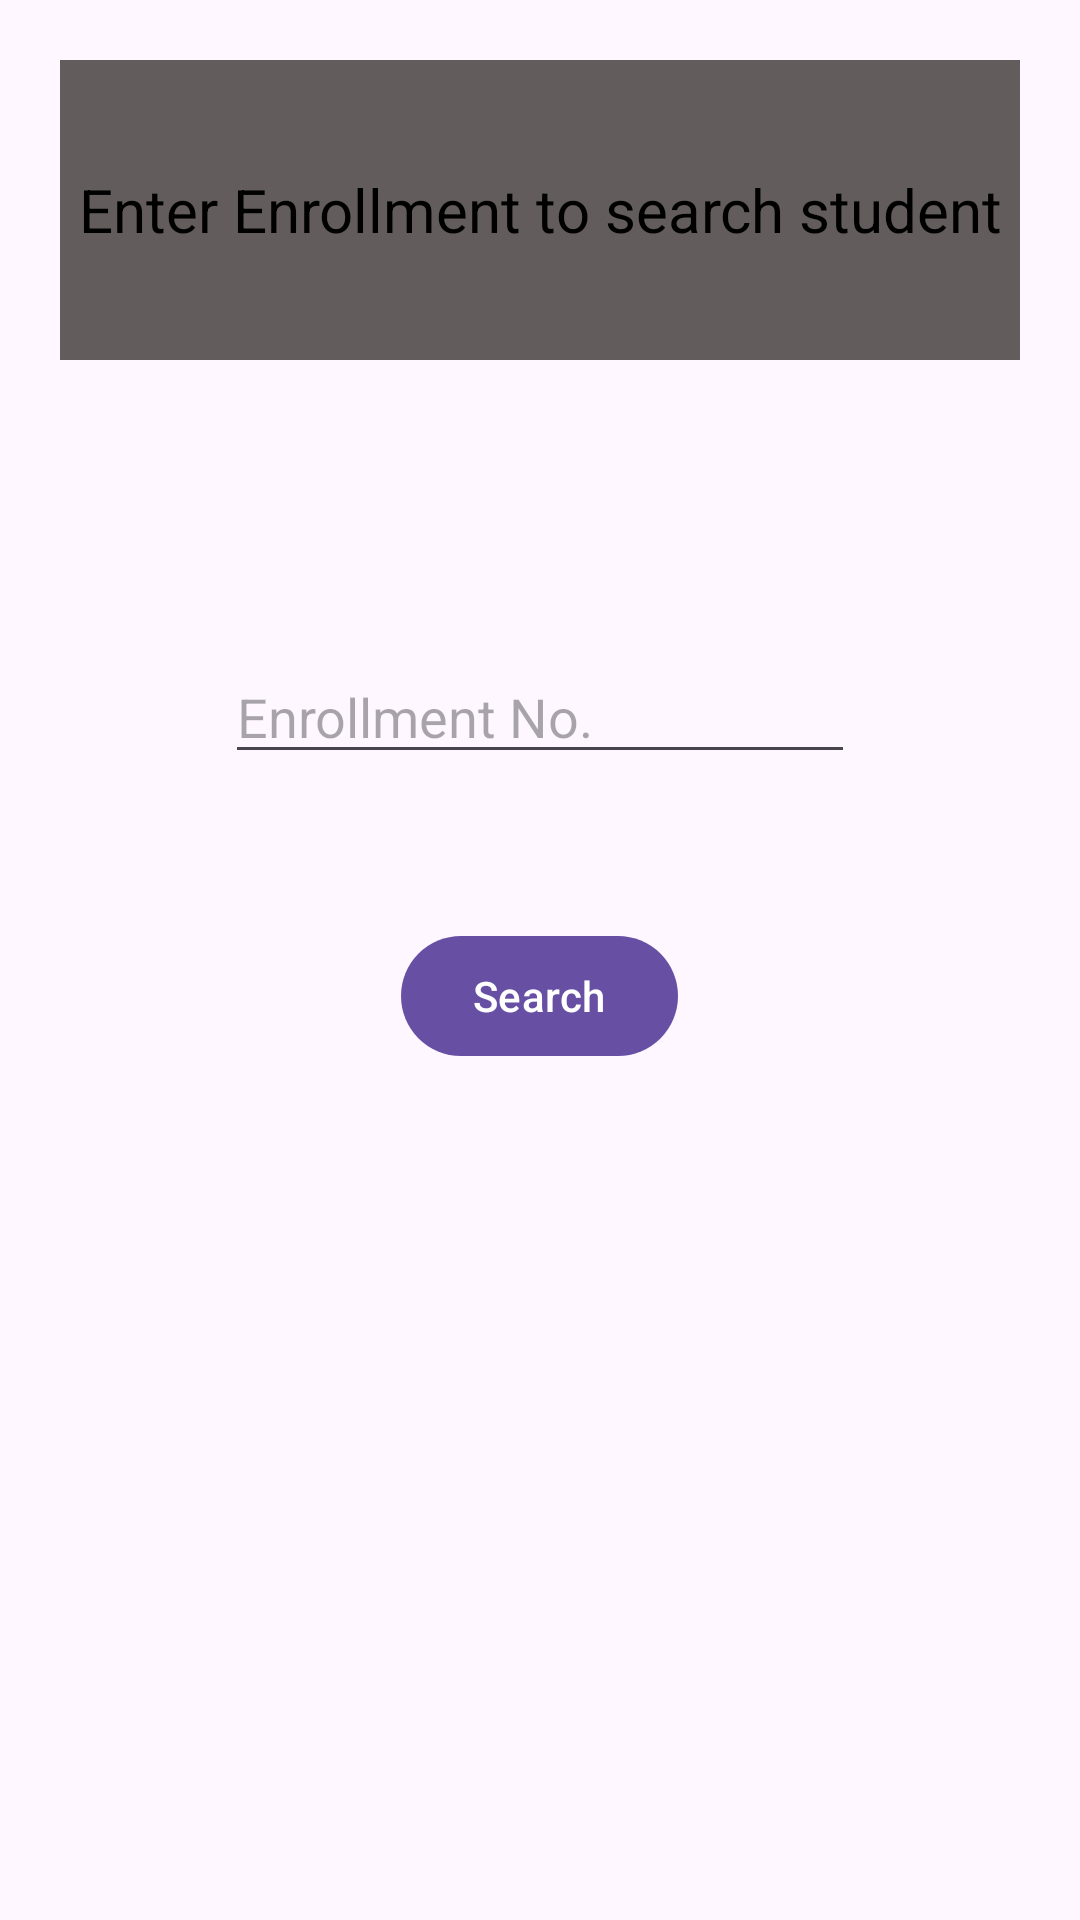

Here is an Android app screen rendered from its layout file. Give the layout XML and the strings, colors and styles it references.
<!-- AndroidManifest.xml: application theme Theme.SchoolCab -->
<!-- res/layout/activity_search_student.xml -->
<?xml version="1.0" encoding="utf-8"?>
<LinearLayout xmlns:android="http://schemas.android.com/apk/res/android"
    android:layout_width="match_parent"
    android:layout_height="match_parent"
    android:padding="20dp"
    android:orientation="vertical"

    >

    <TextView
        android:layout_width="match_parent"
        android:layout_height="100dp"
        android:background="#635C5C"
        android:text="Enter Enrollment to search student"
        android:textColor="@color/black"
        android:gravity="center"
        android:textSize="20dp"
        android:layout_marginBottom="10dp"

        />

    <LinearLayout
        android:layout_width="match_parent"
        android:layout_height="match_parent"
        android:gravity="center"
        android:orientation="vertical">


        <EditText
            android:id="@+id/edtEnrollmentNo"
            android:layout_width="wrap_content"
            android:layout_height="wrap_content"
            android:layout_marginTop="50dp"
            android:ems="10"
            android:hint="Enrollment No."
            android:inputType="text" />

        <Button
            android:id="@+id/search_button"
            android:layout_width="wrap_content"
            android:layout_height="wrap_content"
            android:layout_marginTop="50dp"
            android:text="Search" />

        <TextView
            android:id="@+id/textMessage"
            android:layout_width="wrap_content"
            android:layout_height="wrap_content"
            android:layout_marginTop="200dp"
            android:background="#534E4E"
            android:text=""
            android:textColor="@color/white"
            android:textSize="20dp"

            />
    </LinearLayout>

</LinearLayout>
<!-- resources referenced by this layout -->
<resources>
  <color name="black">#FF000000</color>
  <color name="white">#FFFFFFFF</color>
  <style name="Theme.SchoolCab" parent="Theme.MaterialComponents.DayNight.DarkActionBar">
          
          <item name="colorPrimary">@color/black</item>
          <item name="colorPrimaryVariant">@color/purple_700</item>
          <item name="colorOnPrimary">@color/white</item>
          
          <item name="colorSecondary">@color/teal_200</item>
          <item name="colorSecondaryVariant">@color/teal_700</item>
          <item name="colorOnSecondary">@color/black</item>
          
          <item name="android:statusBarColor">?attr/colorPrimaryVariant</item>
          
      </style>
  <color name="purple_700">#FF3700B3</color>
  <color name="teal_200">#FF03DAC5</color>
  <color name="teal_700">#FF018786</color>
</resources>
